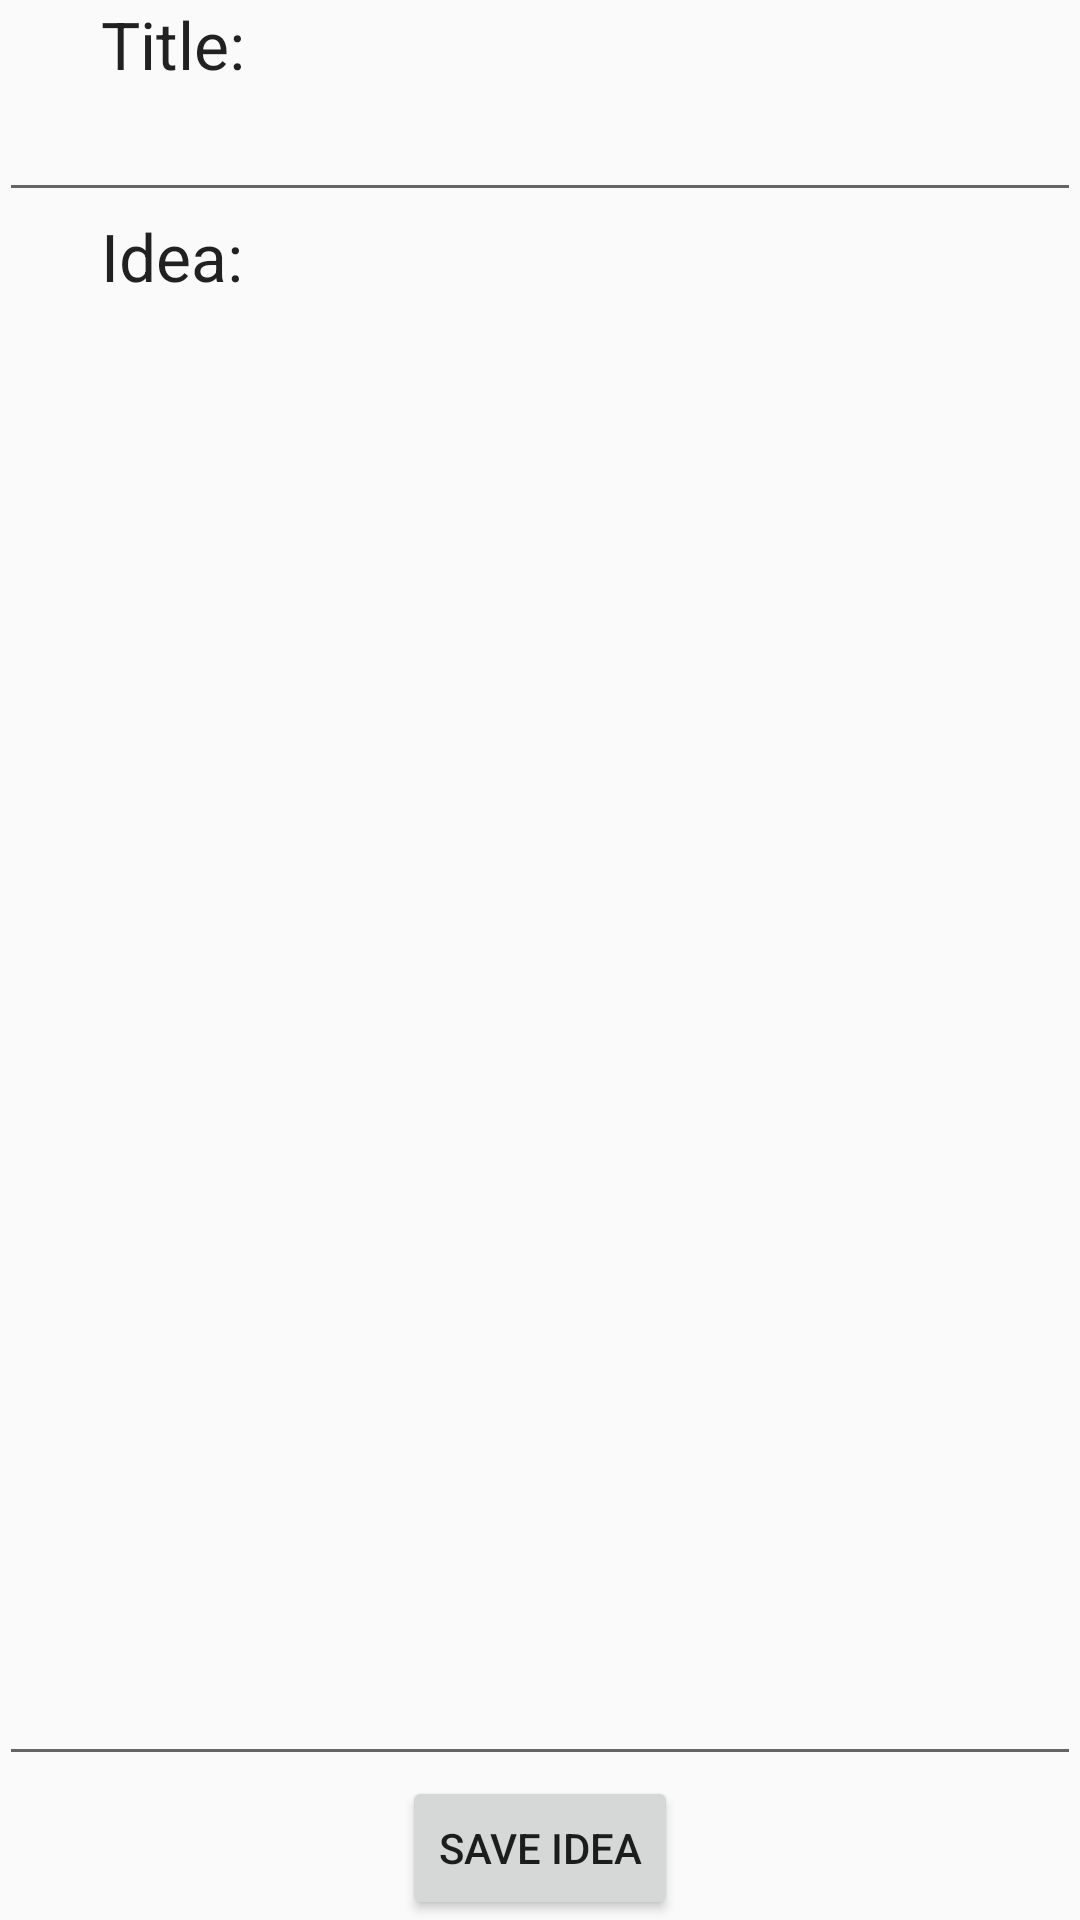

Layout XML and referenced resources for this Android screen:
<!-- AndroidManifest.xml: application theme AppTheme -->
<!-- res/layout/activity_idea_add.xml -->
<?xml version="1.0" encoding="utf-8"?>
<RelativeLayout xmlns:android="http://schemas.android.com/apk/res/android"
    xmlns:tools="http://schemas.android.com/tools"
    android:layout_width="match_parent"
    android:layout_height="match_parent"
    android:paddingBottom="@dimen/activity_vertical_margin"
    android:paddingLeft="@dimen/activity_horizontal_margin"
    android:paddingRight="@dimen/activity_horizontal_margin"
    android:paddingTop="@dimen/activity_vertical_margin"
    tools:context="com.android.crystal.ideabook.IdeaAddActivity">

    <TextView
        android:layout_width="wrap_content"
        android:layout_height="wrap_content"
        android:textAppearance="?android:attr/textAppearanceLarge"
        android:text="Title:"
        android:id="@+id/txtTitle"
        android:layout_alignParentLeft="true"
        android:layout_alignParentStart="true"
        android:layout_marginLeft="34dp"
        android:layout_marginStart="34dp"
        android:layout_alignParentTop="true" />

    <EditText
        android:layout_width="wrap_content"
        android:layout_height="wrap_content"
        android:id="@+id/txtInputTitle"
        android:layout_below="@+id/txtTitle"
        android:layout_alignParentLeft="true"
        android:layout_alignParentStart="true"
        android:layout_alignParentRight="true"
        android:layout_alignParentEnd="true" />

    <TextView
        android:layout_width="wrap_content"
        android:layout_height="wrap_content"
        android:textAppearance="?android:attr/textAppearanceLarge"
        android:text="Idea:"
        android:id="@+id/textView"
        android:layout_below="@+id/txtInputTitle"
        android:layout_alignLeft="@+id/txtTitle"
        android:layout_alignStart="@+id/txtTitle" />

    <EditText
        android:layout_width="wrap_content"
        android:layout_height="match_parent"
        android:inputType="textMultiLine"
        android:ems="10"
        android:id="@+id/txtInputContent"
        android:layout_below="@+id/textView"
        android:layout_alignParentLeft="true"
        android:layout_alignParentStart="true"
        android:layout_alignParentRight="true"
        android:layout_alignParentEnd="true"
        android:layout_above="@+id/btnSaveIdea" />

    <Button
        android:layout_width="wrap_content"
        android:layout_height="wrap_content"
        android:text="Save Idea"
        android:id="@+id/btnSaveIdea"
        android:layout_alignParentBottom="true"
        android:layout_centerHorizontal="true"
        android:onClick="onClickAdd" />
</RelativeLayout>
<!-- resources referenced by this layout -->
<resources>
  <style name="AppTheme" parent="Theme.AppCompat.Light.DarkActionBar">
          
          <item name="colorPrimary">@color/colorPrimary</item>
          <item name="colorPrimaryDark">@color/colorPrimaryDark</item>
  
  
      </style>
  <!-- not gathered from this repository: default colours our renderer supplied (Android Studio template values) -->
  <color name="colorPrimary">#FF6200EE</color>
  <color name="colorPrimaryDark">#FF3700B3</color>
</resources>
